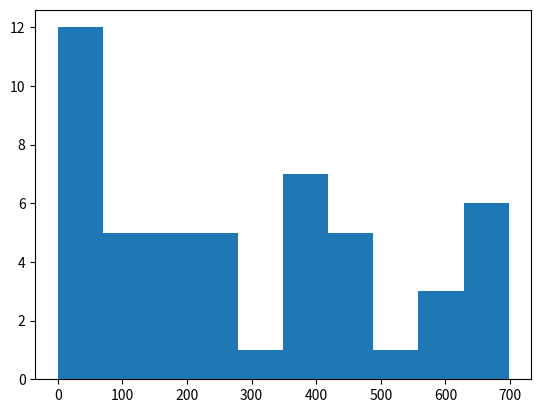

Generate this figure with matplotlib:
#!/usr/bin/env python3

import numpy as np
import matplotlib.pyplot as plt

N=50
x=np.random.rand(N)
y=np.random.rand(N)
colors=np.random.rand(N)
area=np.pi*(15*np.random.rand(N))**2

print(area)

#plt.scatter(x,y,s=area,c=colors,alpha=0.5)
plt.hist(area)

plt.show()
